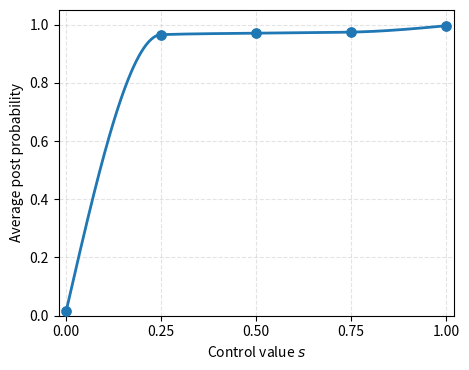

Write Python code to recreate this figure.
import os
import numpy as np
import matplotlib.pyplot as plt
from scipy.interpolate import PchipInterpolator

# raw data
x = np.array([0.00, 0.25, 0.50, 0.75, 1.00])
y = np.array([0.0171, 0.9654, 0.9705, 0.9741, 0.9959])

# monotone smooth interpolation
x_smooth = np.linspace(x.min(), x.max(), 300)
interp = PchipInterpolator(x, y)
y_smooth = interp(x_smooth)

save_dir = "outputs/eval"
os.makedirs(save_dir, exist_ok=True)

plt.figure(figsize=(4.8, 3.8))

# smooth curve
plt.plot(x_smooth, y_smooth, linewidth=2)

# raw points
plt.scatter(x, y, s=45, zorder=3)

plt.xlabel(r"Control value $s$")
plt.ylabel("Average post probability")
plt.xticks(x)
plt.ylim(0, 1.05)
plt.xlim(-0.02, 1.02)
plt.grid(True, linestyle="--", alpha=0.35)
plt.tight_layout()

png_path = os.path.join(save_dir, "fig_5_2_post_prob_curve_smooth.png")
pdf_path = os.path.join(save_dir, "fig_5_2_post_prob_curve_smooth.pdf")

plt.savefig(png_path, dpi=300, bbox_inches="tight")
plt.savefig(pdf_path, bbox_inches="tight")
plt.close()

print("Saved to:")
print(png_path)
print(pdf_path)
